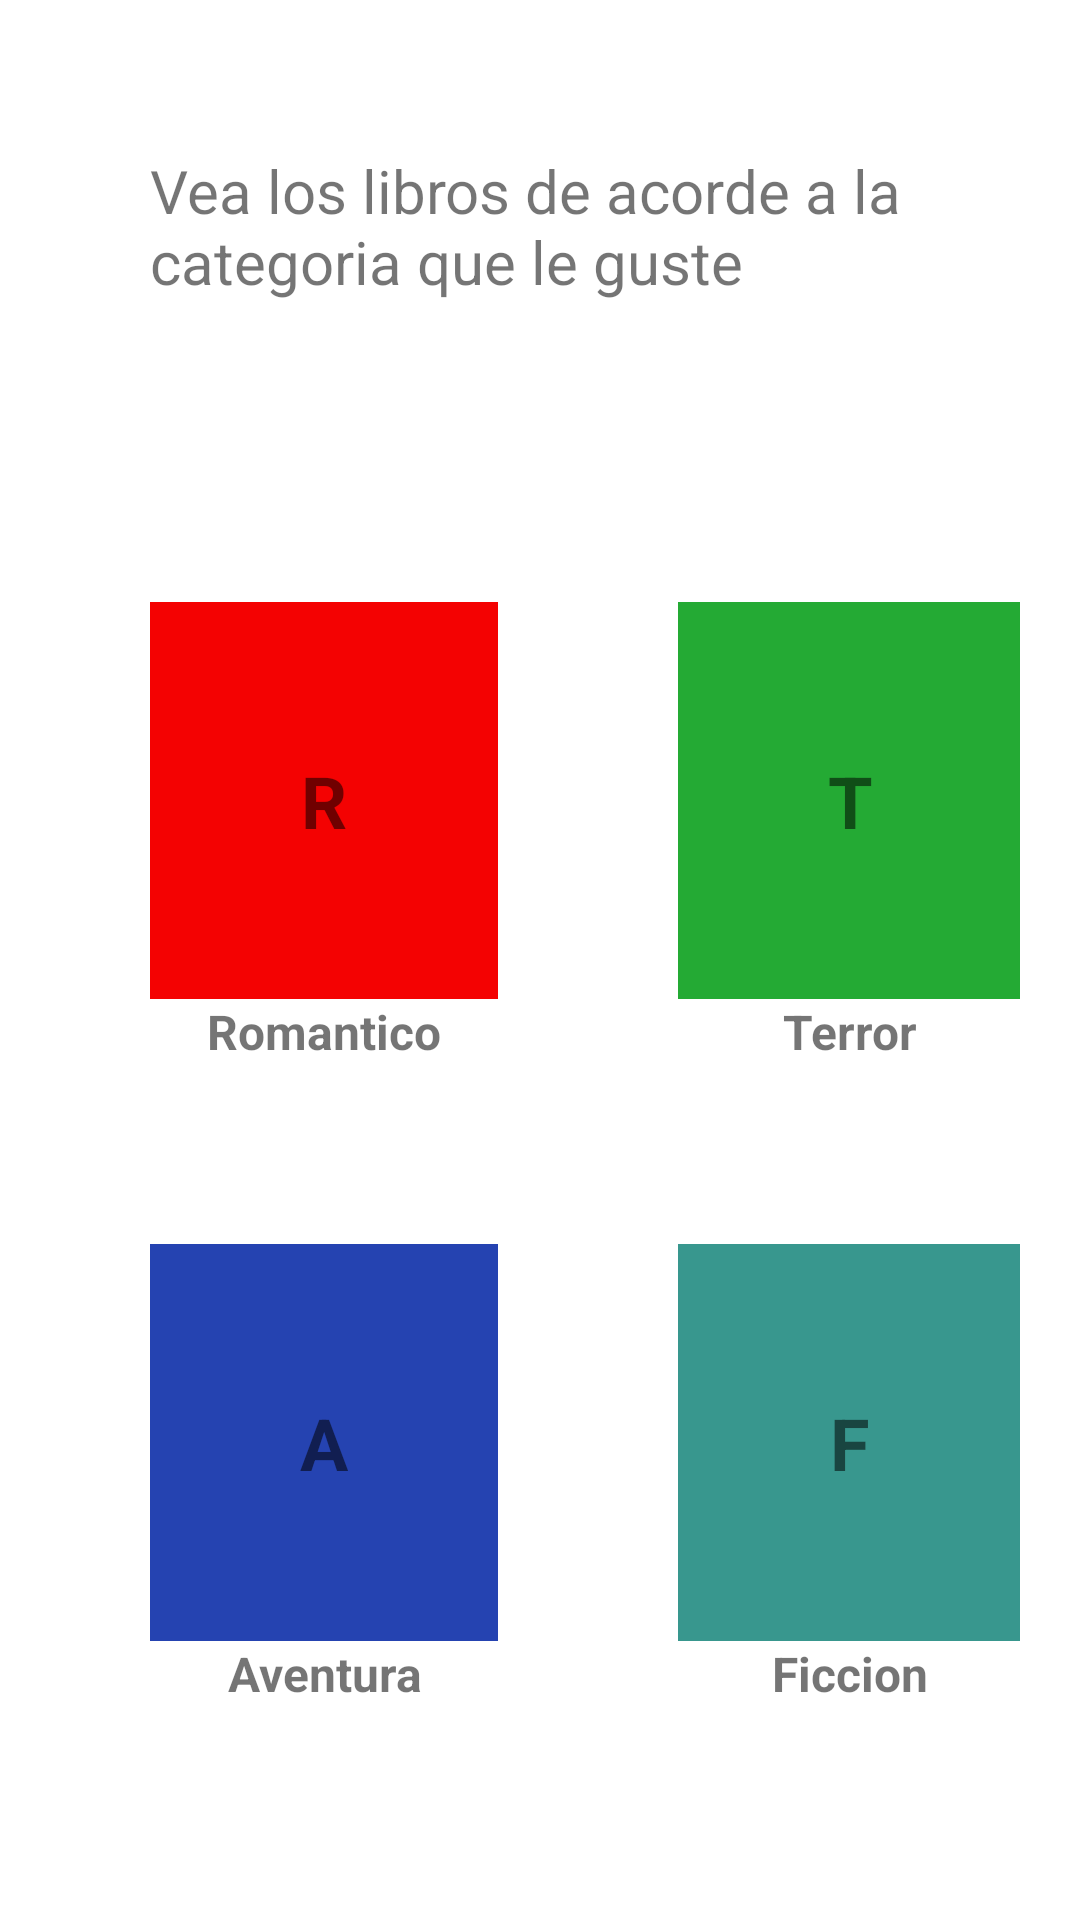

Write the Android layout XML for this screen, with the resource values it uses.
<!-- AndroidManifest.xml: application theme Theme.PST_TA5_G12 -->
<!-- res/layout/fragment_notifications.xml -->
<?xml version="1.0" encoding="utf-8"?>
<LinearLayout xmlns:android="http://schemas.android.com/apk/res/android"
    xmlns:app="http://schemas.android.com/apk/res-auto"
    xmlns:tools="http://schemas.android.com/tools"
    android:layout_width="match_parent"
    android:layout_height="match_parent"
    android:orientation="vertical"
    tools:context=".ui.notifications.NotificationsFragment" >

    <LinearLayout
        android:layout_width="match_parent"
        android:layout_height="wrap_content"
        android:orientation="vertical"
        android:padding="50dp">

        <TextView
            android:id="@+id/textView6"
            android:layout_width="match_parent"
            android:layout_height="wrap_content"
            android:text="Vea los libros de acorde a la categoria que le guste"
            android:textSize="20sp" />
    </LinearLayout>

    <LinearLayout
        android:layout_width="match_parent"
        android:layout_height="match_parent"
        android:gravity="center_horizontal"
        android:orientation="vertical"
        android:padding="20dp"
        android:stretchColumns="1">

        <TableLayout
            android:layout_width="wrap_content"
            android:layout_height="wrap_content">

            <TableRow
                android:layout_width="match_parent"
                android:layout_height="match_parent">

                <LinearLayout
                    android:id="@+id/idRomantico"
                    android:layout_width="match_parent"
                    android:layout_height="match_parent"
                    android:layout_margin="30dp"
                    android:orientation="vertical">

                    <TextView
                        android:id="@+id/textView16"
                        android:layout_width="match_parent"
                        android:layout_height="wrap_content"
                        android:background="#F40202"
                        android:gravity="center"
                        android:padding="50dp"
                        android:text="R"
                        android:textAlignment="center"
                        android:textSize="24sp"
                        android:textStyle="bold" />

                    <TextView
                        android:id="@+id/textView17"
                        android:layout_width="match_parent"
                        android:layout_height="wrap_content"
                        android:gravity="center"
                        android:text="Romantico"
                        android:textSize="16sp"
                        android:textStyle="bold" />
                </LinearLayout>

                <LinearLayout
                    android:id="@+id/idTerror"
                    android:layout_width="match_parent"
                    android:layout_height="match_parent"
                    android:layout_margin="30dp"
                    android:orientation="vertical">

                    <TextView
                        android:id="@+id/textView8"
                        android:layout_width="match_parent"
                        android:layout_height="wrap_content"
                        android:background="#24AA34"
                        android:padding="50dp"
                        android:text="T"
                        android:textAlignment="center"
                        android:textSize="24sp"
                        android:textStyle="bold" />

                    <TextView
                        android:id="@+id/textView9"
                        android:layout_width="match_parent"
                        android:layout_height="wrap_content"
                        android:text="Terror"
                        android:textAlignment="center"
                        android:textSize="16sp"
                        android:textStyle="bold" />
                </LinearLayout>
            </TableRow>

            <TableRow
                android:layout_width="match_parent"
                android:layout_height="match_parent">

                <LinearLayout
                    android:id="@+id/idAventura"
                    android:layout_width="match_parent"
                    android:layout_height="match_parent"
                    android:layout_margin="30dp"
                    android:orientation="vertical">

                    <TextView
                        android:id="@+id/textView18"
                        android:layout_width="match_parent"
                        android:layout_height="wrap_content"
                        android:background="#2543B1"
                        android:padding="50dp"
                        android:text="A"
                        android:textAlignment="center"
                        android:textSize="24sp"
                        android:textStyle="bold" />

                    <TextView
                        android:id="@+id/textView19"
                        android:layout_width="match_parent"
                        android:layout_height="wrap_content"
                        android:text="Aventura"
                        android:textAlignment="center"
                        android:textSize="16sp"
                        android:textStyle="bold" />
                </LinearLayout>

                <LinearLayout
                    android:id="@+id/idFiccion"
                    android:layout_width="match_parent"
                    android:layout_height="match_parent"
                    android:layout_margin="30dp"
                    android:orientation="vertical">

                    <TextView
                        android:id="@+id/textView10"
                        android:layout_width="match_parent"
                        android:layout_height="wrap_content"
                        android:background="#38978E"
                        android:padding="50dp"
                        android:text="F"
                        android:textAlignment="center"
                        android:textSize="24sp"
                        android:textStyle="bold" />

                    <TextView
                        android:id="@+id/textView12"
                        android:layout_width="match_parent"
                        android:layout_height="wrap_content"
                        android:text="Ficcion"
                        android:textAlignment="center"
                        android:textSize="16sp"
                        android:textStyle="bold" />
                </LinearLayout>
            </TableRow>

        </TableLayout>
    </LinearLayout>
</LinearLayout>
<!-- resources referenced by this layout -->
<resources>
  <style name="Theme.PST_TA5_G12" parent="Theme.MaterialComponents.DayNight.DarkActionBar">
          
          <item name="colorPrimary">@color/purple_500</item>
          <item name="colorPrimaryVariant">@color/purple_700</item>
          <item name="colorOnPrimary">@color/white</item>
          
          <item name="colorSecondary">@color/teal_200</item>
          <item name="colorSecondaryVariant">@color/teal_700</item>
          <item name="colorOnSecondary">@color/black</item>
          
          <item name="android:statusBarColor" tools:targetApi="l">?attr/colorPrimaryVariant</item>
          
      </style>
  <color name="purple_500">#FF6200EE</color>
  <color name="purple_700">#FF3700B3</color>
  <color name="white">#FFFFFFFF</color>
  <color name="teal_200">#FF03DAC5</color>
  <color name="teal_700">#FF018786</color>
  <color name="black">#FF000000</color>
</resources>
